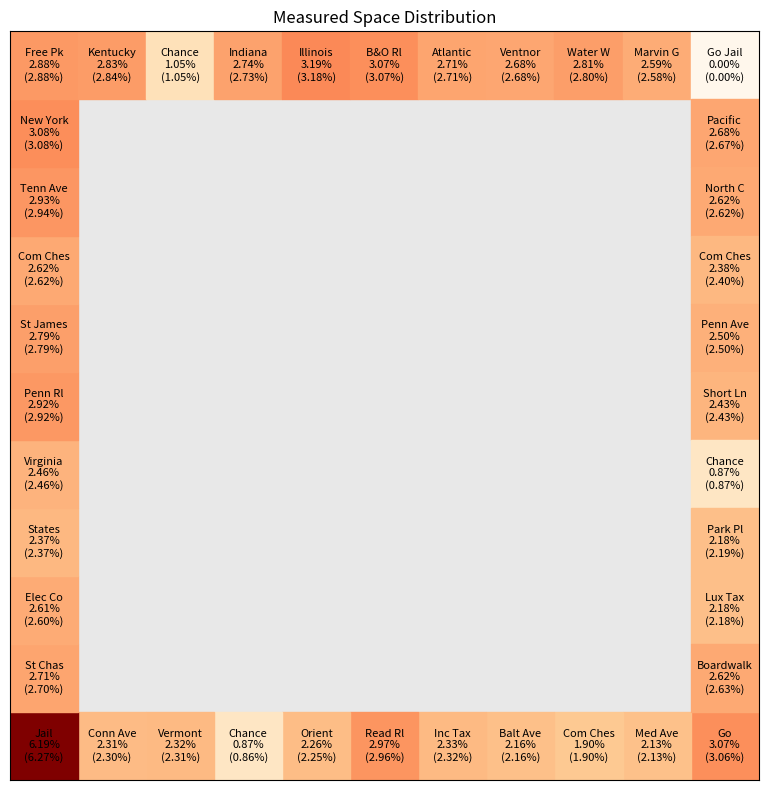

This figure's Python source:
import numpy as np
import matplotlib.pyplot as plt
from matplotlib.colors import Normalize
from matplotlib.cm import ScalarMappable

# Define the size of the large square
large_square_size = 11

# Define the size of the smaller squares
small_square_size = 1

# Define the number of small squares along each side (excluding corners)
num_squares_side = 8

# Create the figure and axis
fig, ax = plt.subplots(figsize=(8, 8))

# Plot the large square
large_square = plt.Rectangle((0, 0), large_square_size, large_square_size, color='lightgrey', alpha=0.5)
ax.add_patch(large_square)

# Store the Coordinates
coords = [(10,0), (9,0), (8,0), (7,0), (6,0), (5,0), (4,0), (3,0), (2,0), (1,0), 
          (0,0), (0,1), (0,2), (0,3), (0,4), (0,5), (0,6), (0,7), (0,8), (0,9), (0,10),
          (1,10), (2,10), (3,10), (4,10), (5,10), (6,10), (7,10), (8,10), (9,10), (10,10),
          (10,9), (10,8), (10,7), (10,6), (10,5), (10,4), (10,3), (10,2), (10,1)]

# Distributions overall measured
percent_overall = [0.03068198305881336, 0.021318785649411108, 0.018977124066241857, 0.02163256982779374, 0.023291431167145188, 0.029657534357104345, 0.0226415458778483, 0.0086648738644404, 0.023247995699702394, 0.02305190574028933, 0.06192479118622115, 0.02705759598513173, 0.026050809067410745, 0.02372489640583919, 0.02464332713076307, 0.029210179340047347, 0.027898352955063783, 0.026166969988195333, 0.029323226391605017, 0.030828576495195548, 0.028825482192633877, 0.028349894382660678, 0.010492072926506644, 0.0273657639025349, 0.031870331206599024, 0.030659709562056145, 0.027071954961948325, 0.02678103611193465, 0.02807162271019862, 0.02585167737592261, 0.0, 0.026759822724342967, 0.02623736188141656, 0.023840159602791552, 0.024987224425992258, 0.024314035460016474, 0.008661145908522981, 0.021842483721233326, 0.02179491326015674, 0.02622883342826874]

percent_steady = [0.03057861328125, 0.0213470458984375, 0.01898193359375, 0.021636962890625, 0.0232391357421875, 0.0296173095703125, 0.0225372314453125, 0.008636474609375, 0.02313232421875, 0.0229644775390625, 0.062744140625, 0.0269927978515625, 0.0260009765625, 0.023712158203125, 0.024627685546875, 0.0291748046875, 0.027923583984375, 0.0261688232421875, 0.02935791015625, 0.0308380126953125, 0.028839111328125, 0.0283660888671875, 0.0104827880859375, 0.0273284912109375, 0.031829833984375, 0.0306549072265625, 0.027069091796875, 0.026763916015625, 0.028045654296875, 0.0258331298828125, 0.0, 0.0267486572265625, 0.026214599609375, 0.0240020751953125, 0.02496337890625, 0.0243072509765625, 0.00865936279296875, 0.021881103515625, 0.02178955078125, 0.0262908935546875]

percent_winners = [0.029816299142573128, 0.0206886046383454, 0.018647493861565095, 0.021621502966243333, 0.022625875967833203, 0.03006433046055043, 0.023525877012144453, 0.009051456824548876, 0.024031317740632312, 0.02379798961504942, 0.06068193879667476, 0.02784533176451947, 0.02577262539522965, 0.024144683199898657, 0.025011579873406402, 0.029211841140555923, 0.028084990842159513, 0.026337115564400087, 0.02941993420957457, 0.030820583392498643, 0.028732996327485712, 0.028318821893840405, 0.01042894182307693, 0.027254097760490793, 0.0317812018235627, 0.030282038293207275, 0.026952519605020778, 0.02672433907597033, 0.027876454014819103, 0.0259000136174637, 0.0, 0.02656982242833251, 0.025895516866469837, 0.023672790600536064, 0.024334079251627033, 0.023525344502158336, 0.008307658709498142, 0.023846862198219566, 0.020208606053638608, 0.02818652274617885]

percent_bankrupt = [0.030643225311269284, 0.02119572666068827, 0.018402233642019993, 0.021879324416816656, 0.023647770486351374, 0.030045107284941863, 0.022563840748622475, 0.008994786978646977, 0.023553313766975514, 0.023472802696520655, 0.06325502092943366, 0.027306948012478852, 0.02653313151112275, 0.023746840960834334, 0.024649654714709705, 0.030086390998626415, 0.028127570119944063, 0.0266477968954021, 0.02948655064290381, 0.0309405306799579, 0.029378127397887005, 0.028497797871388758, 0.010655248214283665, 0.027383158478625734, 0.031871726334593904, 0.03115275297652444, 0.02694616697680774, 0.026648527580600056, 0.028326379123948114, 0.025534295283875897, 0.0, 0.026481357245667532, 0.025988917175684592, 0.023801454460201613, 0.024823818750822672, 0.024509728499300994, 0.008703932516420322, 0.019414848504428317, 0.02216372797258135, 0.022539467178090633]

percent_win_v_overall = []
percent_overall_v_steady = []
for i in range(len(percent_overall)):
    percent_win_v_overall.append(percent_winners[i]-percent_overall[i])
    percent_overall_v_steady.append((percent_steady[i]-percent_overall[i]))
# Space names
board_layout = ["Go","Med Ave","Com Ches","Balt Ave","Inc Tax","Read Rl","Orient","Chance","Vermont","Conn Ave","Jail","St Chas","Elec Co","States","Virginia","Penn Rl","St James","Com Ches","Tenn Ave","New York","Free Pk","Kentucky","Chance","Indiana","Illinois","B&O Rl","Atlantic","Ventnor","Water W","Marvin G","Go Jail","Pacific","North C","Com Ches","Penn Ave","Short Ln","Chance","Park Pl","Lux Tax","Boardwalk"]

data = percent_overall

# Define the colormap (using 'inferno' or PuRd colormap)
cmap = plt.cm.OrRd

# Normalize the numbers to range from 0 to 1
if data is percent_win_v_overall:
    norm = Normalize(vmin=min(data), vmax=max(data))
else:
    norm = Normalize(vmin=min(data), vmax=max(data))

# Create a scalar mappable
sm = ScalarMappable(norm=norm, cmap=cmap)

# Map the numbers to colors

colors = [sm.to_rgba(number) for number in data]

for i, coord in enumerate(coords):
    small_square = plt.Rectangle(coord, small_square_size, small_square_size, color=colors[i])
    ax.add_patch(small_square)
    ax.text(coord[0]+0.5, coord[1]+0.5, f'{board_layout[i]}\n{f"{100*data[i]:0.2f}%"}\n({f"{100*percent_steady[i]:0.2f}%"})', color='black', ha='center', va='center', fontsize=8)

# Set axis limits and labels
ax.set_xlim(0, large_square_size)
ax.set_ylim(0, large_square_size)
# ax.set_xticks(np.arange(0, large_square_size + 1, 1))
# ax.set_yticks(np.arange(0, large_square_size + 1, 1))
ax.set_xticklabels("")
ax.set_yticklabels("")
ax.set_aspect('equal')

# Show the plot
plt.title('Measured Space Distribution')
# plt.grid(True)
plt.tick_params(left = False, bottom = False)
plt.tight_layout()
plt.show()
